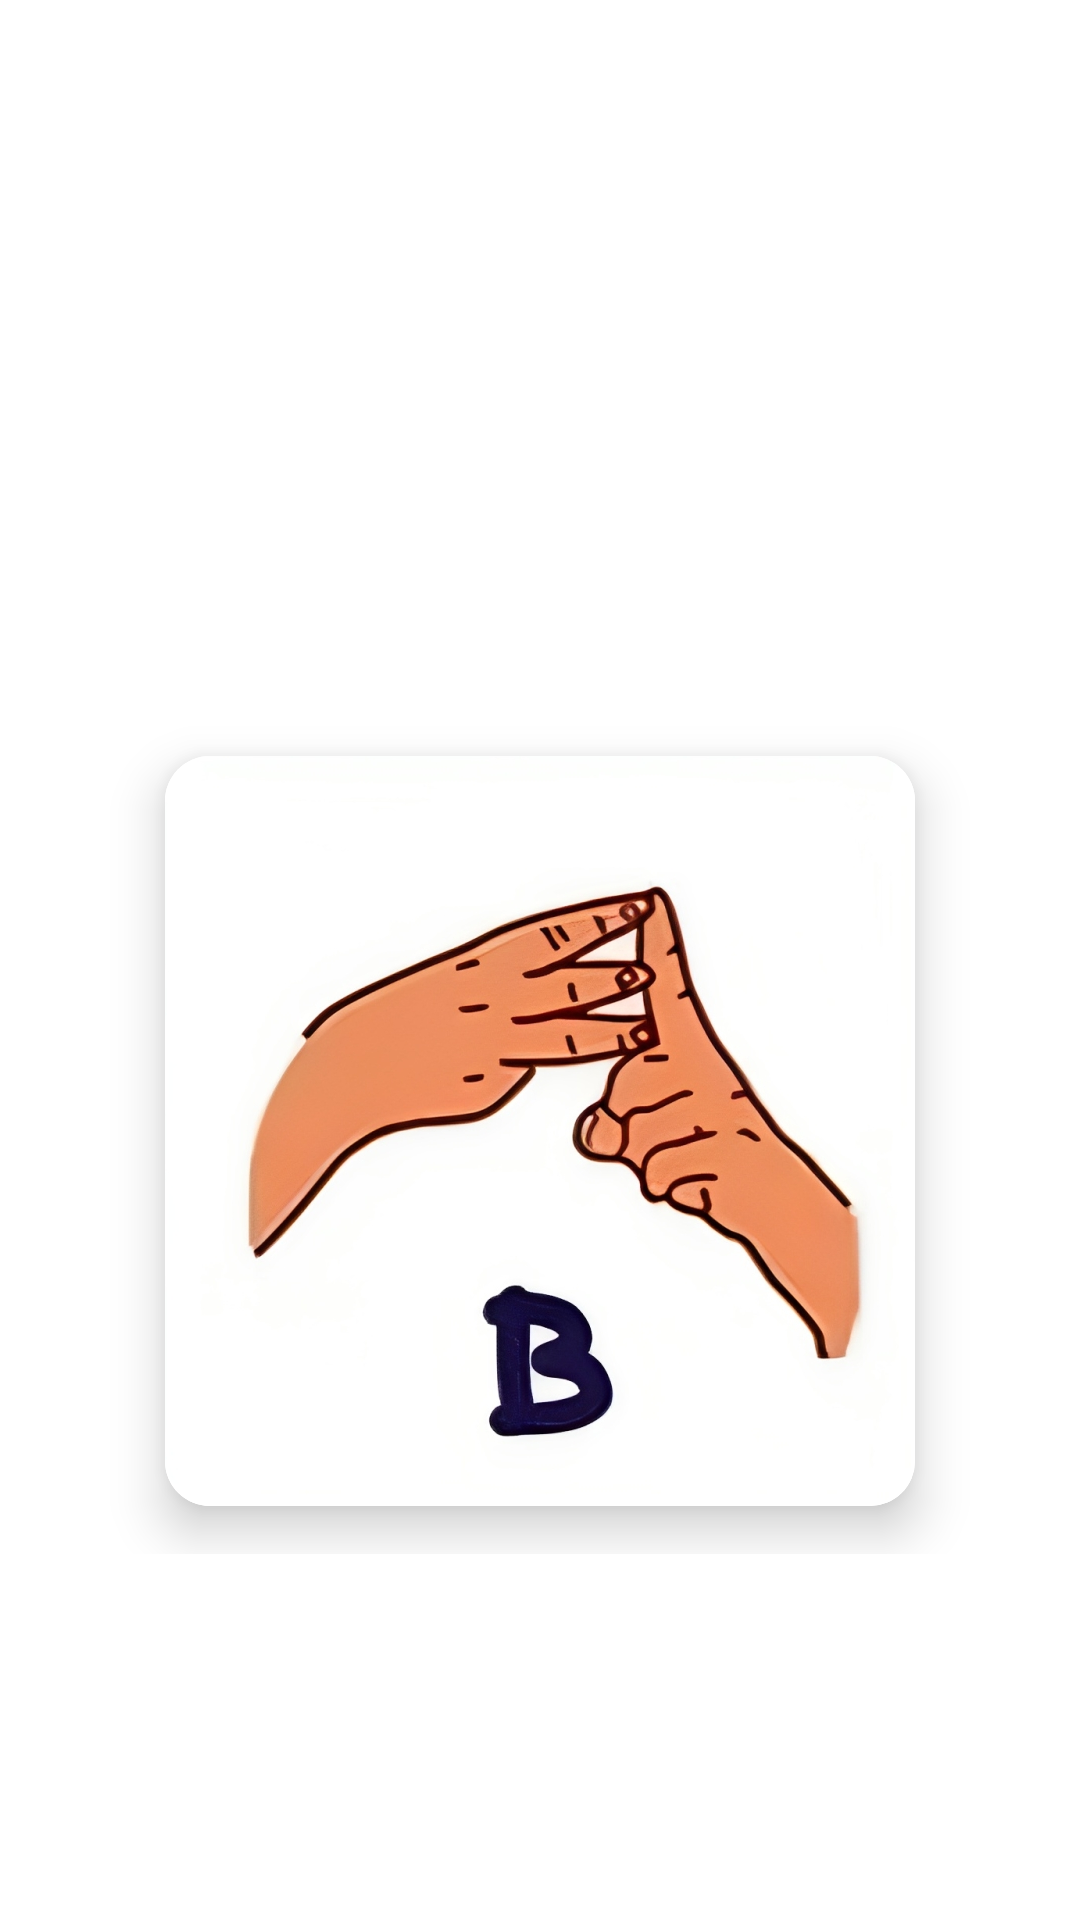

Write the Android layout XML for this screen, with the resource values it uses.
<!-- AndroidManifest.xml: application theme Base.Theme.IsAble_Capstone -->
<!-- res/layout/activity_learning_detail.xml -->
<?xml version="1.0" encoding="utf-8"?>
<androidx.constraintlayout.widget.ConstraintLayout
    xmlns:android="http://schemas.android.com/apk/res/android"
    xmlns:app="http://schemas.android.com/apk/res-auto"
    xmlns:tools="http://schemas.android.com/tools"
    android:layout_width="match_parent"
    android:layout_height="match_parent"
    tools:context=".ui.learningDetail.LearningDetailActivity">

    <include
        android:id="@+id/xml_toolbar"
        layout="@layout/toolbar"
        app:layout_constraintTop_toTopOf="parent"
        app:layout_constraintStart_toStartOf="parent"
        app:layout_constraintEnd_toEndOf="parent" />

    <LinearLayout
        android:layout_width="match_parent"
        android:layout_height="0dp"
        android:layout_marginTop="180dp"
        android:gravity="center"
        android:orientation="vertical"
        app:layout_constraintEnd_toEndOf="parent"
        app:layout_constraintHorizontal_bias="1.0"
        app:layout_constraintStart_toStartOf="parent"
        app:layout_constraintTop_toBottomOf="@+id/xml_toolbar">

        <androidx.cardview.widget.CardView
            android:layout_width="250dp"
            android:layout_height="250dp"
            android:layout_margin="16dp"
            android:layout_marginTop="50dp"
            app:cardCornerRadius="15dp"
            app:cardElevation="10dp"
            app:cardMaxElevation="10dp">

            <ImageButton
                android:id="@+id/btn_alfabet_learn"
                android:layout_width="match_parent"
                android:layout_height="match_parent"
                android:background="@color/white"
                android:contentDescription="@string/BTN"
                android:scaleType="fitCenter"
                android:src="@drawable/b"
                tools:ignore="DuplicateSpeakableTextCheck,ImageContrastCheck,RedundantDescriptionCheck" />
        </androidx.cardview.widget.CardView>
    </LinearLayout>

    <androidx.constraintlayout.widget.Guideline
        android:id="@+id/guideline"
        android:layout_width="wrap_content"
        android:layout_height="wrap_content"
        android:orientation="vertical"
        app:layout_constraintGuide_percent="0.5" />

</androidx.constraintlayout.widget.ConstraintLayout>
<!-- res/layout/toolbar.xml (included above) -->
<?xml version="1.0" encoding="utf-8"?>
<androidx.appcompat.widget.Toolbar xmlns:android="http://schemas.android.com/apk/res/android"
    android:layout_width="match_parent"
    android:layout_height="?actionBarSize"
    android:background="@color/transparant"
    android:elevation="4dp"
    >

</androidx.appcompat.widget.Toolbar>
<!-- resources referenced by this layout -->
<resources>
  <color name="transparant">#00FFFFFF</color>
  <color name="white">#FFFFFFFF</color>
  <!-- drawable b: png bitmap (drawable, 334325 bytes) -->
  <string name="BTN">BUTTON</string>
  <style name="Base.Theme.IsAble_Capstone" parent="Theme.MaterialComponents.DayNight.NoActionBar">
          
          <item name="colorPrimary">#0A6EDC</item>
          <item name="colorPrimaryVariant">#083D77</item>
          <item name="colorOnPrimary">#FFFFFF</item>
  
  
          <item name="floatingActionButtonStyle">@color/white</item>
  
          
          <item name="colorSecondary">@color/teal_200</item>
          <item name="colorSecondaryVariant">@color/teal_700</item>
          <item name="colorOnSecondary">@color/black</item>
          
          <item name="android:statusBarColor" tools:targetApi="l">#6D91F6</item>
          
      </style>
  <color name="teal_200">#FF03DAC5</color>
  <color name="teal_700">#FF018786</color>
  <color name="black">#FF000000</color>
</resources>
